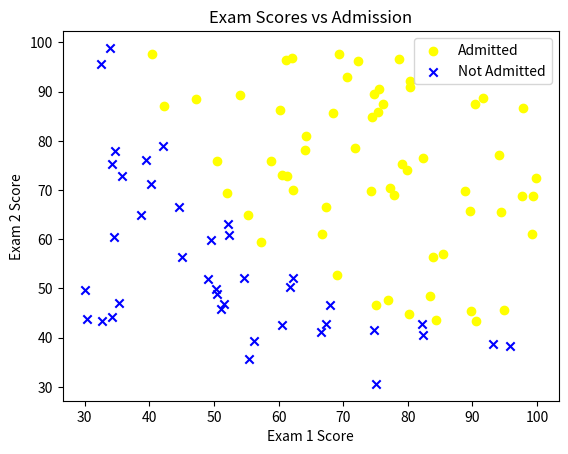
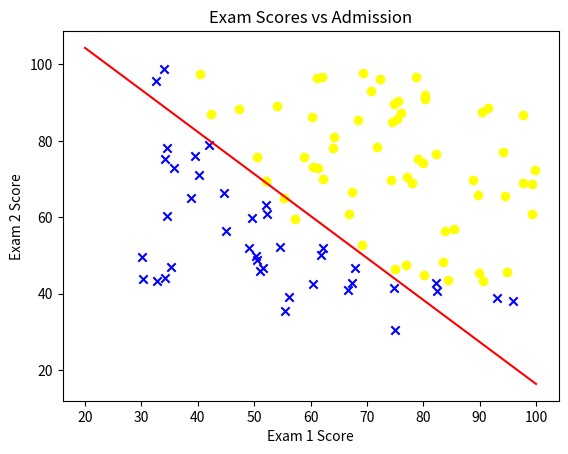
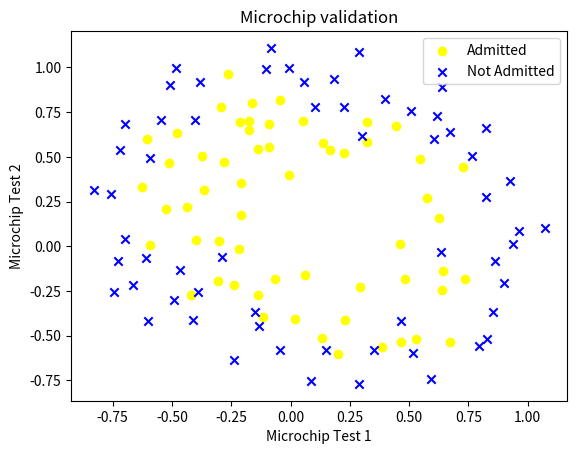
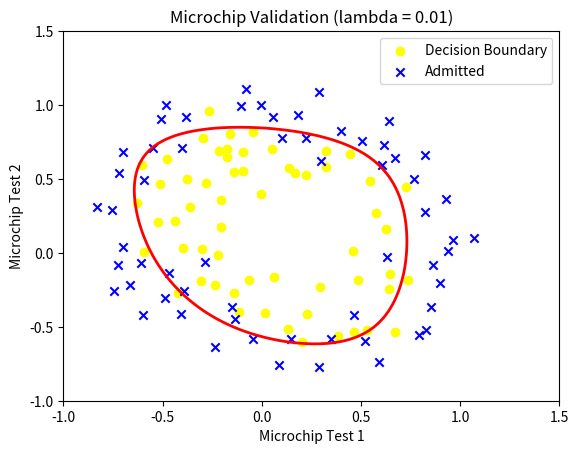

The script that saved these images, in order:
import numpy as np
import matplotlib.pyplot as plt
import math

x_train = np.array([[34.62365962, 78.02469282],
 [30.28671077, 43.89499752],
 [35.84740877, 72.90219803],
 [60.18259939, 86.3085521 ],
 [79.03273605, 75.34437644],
 [45.08327748, 56.31637178],
 [61.10666454, 96.51142588],
 [75.02474557, 46.55401354],
 [76.0987867, 87.42056972],
 [84.43281996, 43.53339331],
 [95.86155507, 38.22527806],
 [75.01365839, 30.60326323],
 [82.30705337, 76.4819633 ],
 [69.36458876, 97.71869196],
 [39.53833914, 76.03681085],
 [53.97105215, 89.20735014],    
 [69.07014406, 52.74046973],
 [67.94685548, 46.67857411],
 [70.66150955, 92.92713789],
 [76.97878373, 47.57596365],
 [67.37202755, 42.83843832],
 [89.67677575, 65.79936593],
 [50.53478829, 48.85581153],
 [34.21206098, 44.2095286 ],
 [77.92409145, 68.97235999],
 [62.27101367, 69.95445795],
 [80.19018075, 44.82162893],
 [93.1143888, 38.80067034],
 [61.83020602, 50.25610789],
 [38.7858038, 64.99568096],
 [61.37928945, 72.80788731],
 [85.40451939, 57.05198398],
 [52.10797973, 63.12762377],
 [52.04540477, 69.43286012],
 [40.23689374, 71.16774802],
 [54.63510555, 52.21388588],
 [33.91550011, 98.86943574],
 [64.17698887, 80.90806059],
 [74.78925296, 41.57341523],
 [34.18364003, 75.23772034],
 [83.90239366, 56.30804622],
 [51.54772027, 46.85629026],
 [94.44336777, 65.56892161],
 [82.36875376, 40.61825516],
 [51.04775177, 45.82270146],
 [62.22267576, 52.06099195],
 [77.19303493, 70.4582    ],
 [97.77159928, 86.72782233],
 [62.0730638, 96.76882412],
 [91.5649745, 88.69629255],
 [79.94481794, 74.16311935],
 [99.27252693, 60.999031  ],
 [90.54671411, 43.39060181],
 [34.52451385, 60.39634246],
 [50.28649612, 49.80453881],
 [49.58667722, 59.80895099],
 [97.64563396, 68.86157272],
 [32.57720017, 95.59854761],
 [74.24869137, 69.82457123],
 [71.79646206, 78.45356225],
 [75.39561147, 85.75993667],
 [35.28611282, 47.02051395],
 [56.2538175, 39.26147251],
 [30.05882245, 49.59297387],
 [44.66826172, 66.45008615],
 [66.56089447, 41.09209808],
 [40.45755098, 97.53518549],
 [49.07256322, 51.88321182],
 [80.27957401, 92.11606081],
 [66.74671857, 60.99139403],
 [32.72283304, 43.30717306],
 [64.03932042, 78.03168802],
 [72.34649423, 96.22759297],
 [60.45788574, 73.0949981 ],
 [58.84095622, 75.85844831],
 [99.8278578, 72.36925193],
 [47.26426911, 88.475865  ],
 [50.4581598,  75.80985953],
 [60.45555629, 42.50840944],
 [82.22666158, 42.71987854],
 [88.91389642, 69.8037889 ],
 [94.83450672, 45.6943068 ],
 [67.31925747, 66.58935318],
 [57.23870632, 59.51428198],
 [80.366756,   90.9601479 ],
 [68.46852179, 85.5943071 ],
 [42.07545454, 78.844786  ],
 [75.47770201, 90.424539  ],
 [78.63542435, 96.64742717],
 [52.34800399, 60.76950526],
 [94.09433113, 77.15910509],
 [90.44855097, 87.50879176],
 [55.48216114, 35.57070347],
 [74.49269242, 84.84513685],
 [89.84580671, 45.35828361],
 [83.48916274, 48.3802858 ],
 [42.26170081, 87.10385094],
 [99.31500881, 68.77540947],
 [55.34001756, 64.93193801],
 [74.775893,   89.5298129 ]])

y_train = np.array([0., 0., 0., 1., 1., 0., 1., 1., 1., 1., 0., 0., 1., 1., 0., 1., 1., 0., 1., 1., 0., 1., 0., 0.,
 1., 1., 1., 0., 0., 0., 1., 1., 0., 1., 0., 0., 0., 1., 0., 0., 1., 0., 1., 0., 0., 0., 1., 1.,
 1., 1., 1., 1., 1., 0., 0., 0., 1., 0., 1., 1., 1., 0., 0., 0., 0., 0., 1., 0., 1., 1., 0., 1.,
 1., 1., 1., 1., 1., 1., 0., 0., 1., 1., 1., 1., 1., 1., 0., 1., 1., 0., 1., 1., 0., 1., 1., 1.,
 1., 1., 1., 1.])

def sigmoid(z):
    return 1 / (1 + np.exp(-z))
def compute_cost(X, y, w, b) :
    m = X.shape[0]
    z = np.dot(X, w) + b
    h = sigmoid(z)
    cost = (-1/m) * np.sum(y * np.log(h) + (1 - y) * np.log(1 - h))
    return cost

def gradient_descent(X, y, w, b, alpha, num_iters, compute_cost):
    m = X.shape[0]
    j_history = []
    w_history = []
    for i in range(num_iters):
        z = np.dot(X, w) + b
        h = sigmoid(z)
        dw = (1/m) * np.dot(X.T, (h - y))
        db = (1/m) * np.sum(h - y)
        w -= alpha * dw
        b -= alpha * db

        j_history.append(compute_cost(X, y, w, b))

        if i% math.ceil(num_iters/10) == 0 or i == (num_iters-1):
            w_history.append(w)
            print(f"Iteration {i:4}: Cost {float(j_history[-1]):8.2f}   ")

    return w, b, j_history, w_history

admitted = y_train == 1
not_admitted = y_train == 0

plt.scatter(x_train[admitted,0], x_train[admitted, 1], c = 'yellow', marker = 'o', label = 'Admitted')
plt.scatter(x_train[not_admitted, 0], x_train[not_admitted, 1], c = 'blue', marker = 'x', label = 'Not Admitted')
plt.xlabel('Exam 1 Score')
plt.ylabel('Exam 2 Score')
plt.title('Exam Scores vs Admission')
plt.legend()
plt.show()

m, n = x_train.shape
intial_w = np.zeros(n)
intial_b = 0
intial_cost = compute_cost(x_train, y_train, intial_w, intial_b)
print(f'Initial cost: {intial_cost:.4f}')

intial_w = 0.01 * (np.random.rand (2) - 0.5) 
intial_b = -8
alpha = 0.001
num_iters = 10000

w, b, j_history, w_history = gradient_descent(x_train, y_train, intial_w, intial_b, alpha, num_iters, compute_cost)

x_0_boundary = np.linspace(20, 100, 100)
x_1_boundary = -(w[0]*x_0_boundary + b)/w[1]
plt.scatter(x_train[admitted,0], x_train[admitted, 1], c = 'yellow', marker = 'o', label = 'Admitted')
plt.scatter(x_train[not_admitted, 0], x_train[not_admitted, 1], c = 'blue', marker = 'x', label = 'Not Admitted')
plt.plot(x_0_boundary, x_1_boundary, c = 'red', label = 'Decision Boundary')
plt.xlabel('Exam 1 Score')  
plt.ylabel('Exam 2 Score')
plt.title('Exam Scores vs Admission')
plt.show()



# Logistic Regression with Regularization

x_train = np.array([[ 0.051267,   0.69956  ],
 [-0.092742,   0.68494  ],
 [-0.21371,    0.69225  ],
 [-0.375,      0.50219  ],
 [-0.51325,    0.46564  ],
 [-0.52477,    0.2098   ],
 [-0.39804 ,   0.034357 ],
 [-0.30588,   -0.19225  ],
 [ 0.016705,  -0.40424  ],
 [ 0.13191,   -0.51389  ],
 [ 0.38537,   -0.56506  ],
 [ 0.52938 ,  -0.5212   ],
 [ 0.63882 ,  -0.24342  ],
 [ 0.73675  , -0.18494  ],
 [ 0.54666  ,  0.48757  ],
 [ 0.322    ,  0.5826   ],
 [ 0.16647  ,  0.53874  ],
 [-0.046659 ,  0.81652  ],
 [-0.17339  ,  0.69956  ],
 [-0.47869  ,  0.63377  ],
 [-0.60541  ,  0.59722  ],
 [-0.62846  ,  0.33406  ],
 [-0.59389  ,  0.005117 ],
 [-0.42108  , -0.27266  ],
 [-0.11578  , -0.39693  ],
 [ 0.20104  , -0.60161  ],
 [ 0.46601  , -0.53582  ],
 [ 0.67339  , -0.53582  ],
 [-0.13882  ,  0.54605  ],
 [-0.29435  ,  0.77997  ],
 [-0.26555  ,  0.96272  ],
 [-0.16187  ,  0.8019   ],
 [-0.17339  ,  0.64839  ],
 [-0.28283  ,  0.47295  ],
 [-0.36348,0.31213  ],
 [-0.30012  ,  0.027047 ],
 [-0.23675 ,  -0.21418  ],
 [-0.06394 ,  -0.18494  ],
 [ 0.062788,  -0.16301  ],
 [ 0.22984 ,  -0.41155  ],
 [ 0.2932  ,  -0.2288   ],
 [ 0.48329 ,  -0.18494  ],
 [ 0.64459 ,  -0.14108  ],
 [ 0.46025 ,   0.012427 ],
 [ 0.6273  ,   0.15863  ],
 [ 0.57546 ,   0.26827  ],
 [ 0.72523 ,   0.44371  ],
 [ 0.22408 ,   0.52412  ],
 [ 0.44297 ,   0.67032  ],
 [ 0.322   ,   0.69225  ],
 [ 0.13767 ,   0.57529  ],
 [-0.0063364,  0.39985  ],
 [-0.092742 ,  0.55336  ],
 [-0.20795  ,  0.35599  ],
 [-0.20795  ,  0.17325  ],
 [-0.43836  ,  0.21711  ],
 [-0.21947  , -0.016813 ],
 [-0.13882  , -0.27266  ],
 [ 0.18376  ,  0.93348  ],
 [ 0.22408  ,  0.77997  ],
 [ 0.29896  ,  0.61915  ],
 [ 0.50634  ,  0.75804  ],
 [ 0.61578  ,  0.7288   ],
 [ 0.60426  ,  0.59722  ],
 [ 0.76555  ,  0.50219  ],
 [ 0.92684  ,  0.3633   ],
 [ 0.82316  ,  0.27558  ],
 [ 0.96141  ,  0.085526 ],
 [ 0.93836  ,  0.012427 ],
 [ 0.86348  , -0.082602 ],
 [ 0.89804  , -0.20687  ],
 [ 0.85196  , -0.36769  ],
 [ 0.82892  , -0.5212   ],
 [ 0.79435  , -0.55775  ],
 [ 0.59274  , -0.7405   ],
 [ 0.51786  , -0.5943   ],
 [ 0.46601  , -0.41886  ],
 [ 0.35081  , -0.57968  ],
 [ 0.28744  , -0.76974  ],
 [ 0.085829 , -0.75512  ],
 [ 0.14919  , -0.57968  ],
 [-0.13306  , -0.4481   ],
 [-0.40956  , -0.41155  ],
 [-0.39228  , -0.25804  ],
 [-0.74366  , -0.25804  ],
 [-0.69758  ,  0.041667 ],
 [-0.75518  ,  0.2902   ],
 [-0.69758  ,  0.68494  ],
 [-0.4038   ,  0.70687  ],
 [-0.38076  ,  0.91886  ],
 [-0.50749  ,  0.90424  ],
 [-0.54781  ,  0.70687  ],
 [ 0.10311  ,  0.77997  ],
 [ 0.057028 ,  0.91886  ],
 [-0.10426  ,  0.99196  ],
 [-0.081221 ,  1.1089   ],
 [ 0.28744  ,  1.087    ],
 [ 0.39689  ,  0.82383  ],
 [ 0.63882  ,  0.88962  ],
 [ 0.82316  ,  0.66301  ],
 [ 0.67339  ,  0.64108  ],
 [ 1.0709   ,  0.10015  ],
 [-0.046659 , -0.57968  ],
 [-0.23675  , -0.63816  ],
 [-0.15035  , -0.36769  ],
 [-0.49021  , -0.3019   ],
 [-0.46717  , -0.13377  ],
 [-0.28859  , -0.060673 ],
 [-0.61118  , -0.067982 ],
 [-0.66302  , -0.21418  ],
 [-0.59965  , -0.41886  ],
 [-0.72638  , -0.082602 ],
 [-0.83007  ,  0.31213  ],
 [-0.72062  ,  0.53874  ],
 [-0.59389  ,  0.49488  ],
 [-0.48445  ,  0.99927  ],
 [-0.0063364,  0.99927  ],
 [ 0.63265  , -0.030612 ]])

y_train = np.array([1., 1., 1., 1., 1., 1., 1., 1., 1., 1., 1., 1., 1., 1., 1., 1., 1., 1., 1., 1., 1., 1., 1., 1.,
 1., 1., 1., 1., 1., 1., 1., 1., 1., 1., 1., 1., 1., 1., 1., 1., 1., 1., 1., 1., 1., 1., 1., 1.,
 1., 1., 1., 1., 1., 1., 1., 1., 1., 1., 0., 0., 0., 0., 0., 0., 0., 0., 0., 0., 0., 0., 0., 0.,
 0., 0., 0., 0., 0., 0., 0., 0., 0., 0., 0., 0., 0., 0., 0., 0., 0., 0., 0., 0., 0., 0., 0., 0.,
 0., 0., 0., 0., 0., 0., 0., 0., 0., 0., 0., 0., 0., 0., 0., 0., 0., 0., 0., 0., 0., 0.])

pos = y_train == 1
neg = y_train == 0

def map_feature(X1, X2):
    """
    Maps two input features X1 and X2 to polynomial terms 
    up to degree 6 (resulting in 27 features).
    """
    X1 = np.atleast_1d(X1)
    X2 = np.atleast_1d(X2)
    
    degree = 6
    out = []
    
    for i in range(1, degree + 1):
        for j in range(i + 1):
            out.append((X1 ** (i - j)) * (X2 ** j))
            
    return np.stack(out, axis=1)

def compute_cost_regularization(x, y, w, b, lambda_ ):

    m, n = x.shape
    cost_without_reg = compute_cost(x, y, w, b)
    reg_cost = 0
    for j in range (n):
        reg_cost += w[j]**2
    reg_cost = (reg_cost * lambda_)/ (2*m) 
    total_cost = reg_cost + cost_without_reg

    return total_cost

def compute_gradient_descent_reg(x, y, w, b, lambda_, alpha, num_iters ):
    m, n = x.shape
    j_history = []
    w_history = []


    for i in range (num_iters):
        z = np.dot(x, w) + b
        h = sigmoid(z)
        dw = (1/m) * np.dot(x.T, (h - y))
        db = (1/m) * np.sum(h - y)
        dw += (lambda_ / m) * w

        w -= alpha * dw
        b -= alpha * db
    
        j_history.append(compute_cost_regularization(x, y, w, b, lambda_))
    
        if i% math.ceil(num_iters/10) == 0 or i == (num_iters-1):
                w_history.append(w.copy())
                print(f"Iteration {i:4}: Cost {float(j_history[-1]):8.2f}   ")
    
    return w, b, j_history, w_history


plt.scatter(x_train[pos,0], x_train[pos, 1], c = 'yellow', marker = 'o', label = 'Admitted')
plt.scatter(x_train[neg, 0], x_train[neg, 1], c = 'blue', marker = 'x', label = 'Not Admitted')
plt.xlabel('Microchip Test 1')
plt.ylabel('Microchip Test 2')
plt.title('Microchip validation')
plt.legend()
plt.show()

X_mapped = map_feature(x_train[:, 0], x_train[:, 1])
print("x_train shape before map: " , x_train.shape)
print("x_train shape after map: " , X_mapped.shape)

np.random.seed(1) 
initial_w  = np.random.rand(X_mapped.shape[1]) - 0.5 
initial_b = 0.5
alpha = 0.01
num_iters = 10000
lambda_ = 0.01
w, b, j_history, w_history = compute_gradient_descent_reg(X_mapped, y_train, initial_w, initial_b, lambda_, alpha, num_iters)


plt.scatter(x_train[pos, 0], x_train[pos, 1], c='yellow', marker='o', label='Admitted')
plt.scatter(x_train[neg, 0], x_train[neg, 1], c='blue', marker='x', label='Not Admitted')

u = np.linspace(-1, 1.5, 100)
v = np.linspace(-1, 1.5, 100)
z = np.zeros((len(u), len(v)))

# 3. Compute z = w * map_feature(u, v) + b for every point on the grid
for i in range(len(u)):
    for j in range(len(v)):
        # .flatten() reshapes (1, 27) -> (27,) so np.dot returns a scalar
        mapped_point = map_feature(u[i], v[j]).flatten()
        z[i, j] = np.dot(mapped_point, w) + b

# 4. Transpose z so that grid axes align with Matplotlib's meshgrid convention
z = z.T
# 5. Plot the contour line where z = 0 (the decision boundary where sigmoid(z) = 0.5)
plt.contour(u, v, z, levels=[0], colors='red', linewidths=2)

plt.xlabel('Microchip Test 1')
plt.ylabel('Microchip Test 2')
plt.title(f'Microchip Validation (lambda = {lambda_})')
plt.legend(['Decision Boundary', 'Admitted', 'Not Admitted'])
plt.show()
